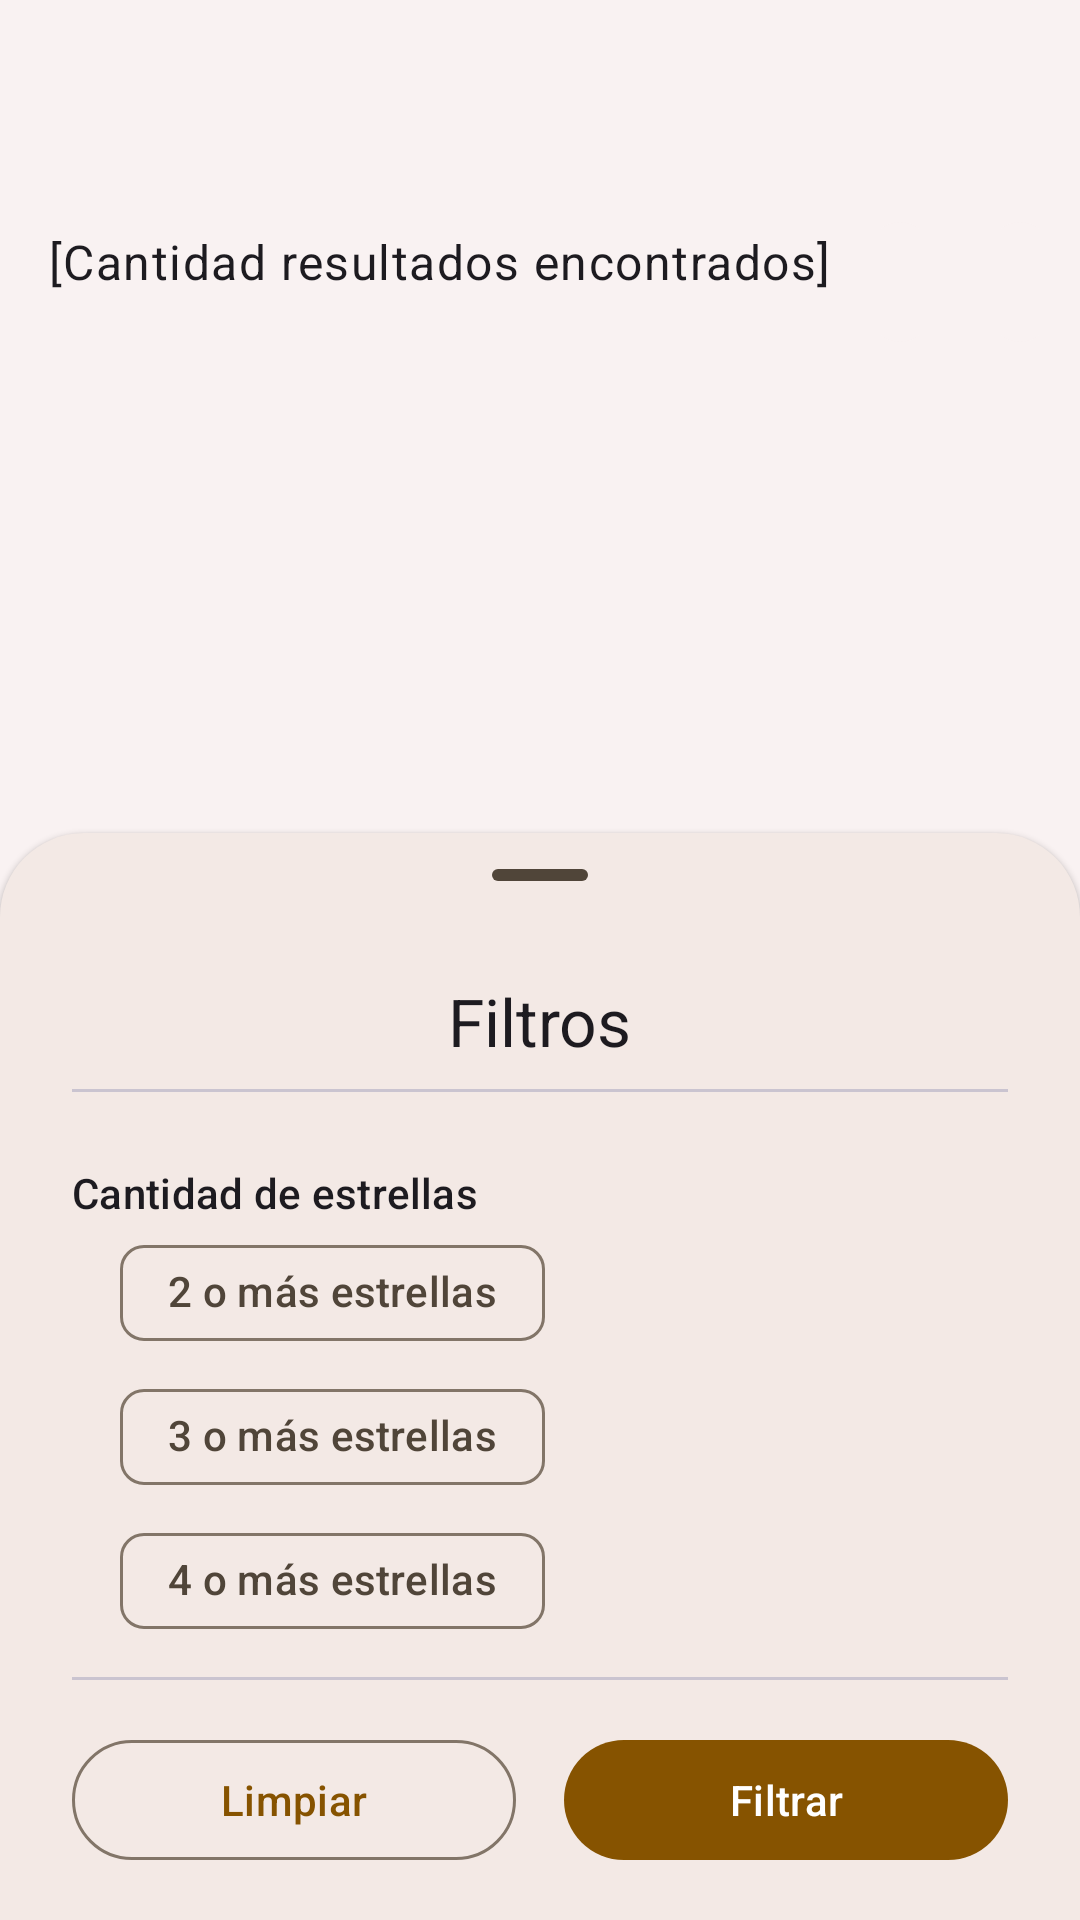

Layout XML and referenced resources for this Android screen:
<!-- AndroidManifest.xml: application theme Theme.BarApp -->
<!-- res/layout/fragment_pantalla_resultados_busqueda.xml -->
<?xml version="1.0" encoding="utf-8"?>
<androidx.coordinatorlayout.widget.CoordinatorLayout
    xmlns:android="http://schemas.android.com/apk/res/android"
    xmlns:app="http://schemas.android.com/apk/res-auto"
    android:layout_width="match_parent"
    android:layout_height="match_parent"
    android:id="@+id/parent_layout">

    <LinearLayout
        android:layout_width="match_parent"
        android:layout_height="match_parent"
        android:orientation="vertical">

        <com.google.android.material.appbar.AppBarLayout
            android:layout_width="match_parent"
            android:layout_height="wrap_content"
            android:fitsSystemWindows="true">

            <com.google.android.material.appbar.MaterialToolbar
                android:id="@+id/toolbar"
                android:layout_width="match_parent"
                android:layout_height="?attr/actionBarSize"
                android:contentDescription="@string/boton_atras_descripcion"
                app:navigationIcon="@drawable/icon_outlined_arrow_back_24"
                app:navigationIconTint="?attr/colorOnSurface"
                style="@style/Widget.Barapp.Toolbar" />
        </com.google.android.material.appbar.AppBarLayout>

        <LinearLayout
            android:layout_width="match_parent"
            android:layout_height="wrap_content"
            android:orientation="horizontal">

            <TextView
                android:id="@+id/txtViewCantidadResultadosEncontrados"
                android:layout_width="0dp"
                android:layout_height="wrap_content"
                android:layout_weight="1"
                android:layout_marginStart="@dimen/card_inner_horizontal_margin"
                android:text="@string/pantalla_resultados_busqueda_label_cantidad_resultados_encontrados"
                android:textAppearance="@style/TextAppearance.Material3.BodyLarge" />

            <com.google.android.material.button.MaterialButton
                android:id="@+id/botonSwap"
                style="?attr/materialIconButtonFilledStyle"
                android:layout_width="wrap_content"
                android:layout_height="wrap_content"
                android:checkable="true"
                android:state_checked="false"
                android:contentDescription="@string/boton_ordenar_descripcion"
                app:backgroundTint="@color/md_theme_light_background"
                app:icon="@drawable/icon_outlined_swap_vert_24" />

            <com.google.android.material.button.MaterialButton
                android:id="@+id/botonFiltros"
                style="?attr/materialIconButtonFilledStyle"
                android:layout_width="wrap_content"
                android:layout_height="wrap_content"
                android:checkable="true"
                android:contentDescription="@string/boton_filtros_descripcion"
                app:backgroundTint="@color/md_theme_light_background"
                app:icon="@drawable/icon_outlined_tune_24" />

        </LinearLayout>

        <androidx.recyclerview.widget.RecyclerView
            android:id="@+id/recyclerViewRestaurantes"
            android:layout_width="match_parent"
            android:layout_height="wrap_content"
            android:transitionGroup="true" />

        <include
            layout="@layout/lista_vacia_disenio"
            android:id="@+id/listaVacia" />

    </LinearLayout>

    <androidx.constraintlayout.widget.ConstraintLayout
        android:id="@+id/bottomSheet"
        style="@style/Widget.Material3.BottomSheet.Modal"
        android:layout_width="match_parent"
        android:layout_height="wrap_content"
        android:paddingHorizontal="24dp"
        android:paddingBottom="16dp"
        android:backgroundTint="?attr/colorSurface"
        app:layout_behavior="com.google.android.material.bottomsheet.BottomSheetBehavior">

        <com.google.android.material.bottomsheet.BottomSheetDragHandleView
            android:id="@+id/dragHandle"
            android:layout_width="match_parent"
            android:layout_height="wrap_content"
            app:layout_constraintEnd_toEndOf="parent"
            app:layout_constraintStart_toStartOf="parent"
            app:layout_constraintTop_toTopOf="parent" />

        <TextView
            android:id="@+id/lblTitle"
            android:layout_width="wrap_content"
            android:layout_height="wrap_content"
            android:text="@string/filters_title"
            android:textAppearance="?textAppearanceTitleLarge"
            app:layout_constraintEnd_toEndOf="parent"
            app:layout_constraintStart_toStartOf="parent"
            app:layout_constraintTop_toBottomOf="@id/dragHandle" />

        <com.google.android.material.divider.MaterialDivider
            android:id="@+id/sortDivider"
            android:layout_width="match_parent"
            android:layout_height="wrap_content"
            android:layout_marginTop="8dp"
            app:layout_constraintEnd_toEndOf="parent"
            app:layout_constraintStart_toStartOf="parent"
            app:layout_constraintTop_toBottomOf="@id/lblTitle" />

        <TextView
            android:id="@+id/lblQuantiyStarsRating"
            android:layout_width="wrap_content"
            android:layout_height="wrap_content"
            android:layout_marginTop="24dp"
            android:text="@string/filter_quantity_stars_rating"
            android:textAppearance="?textAppearanceLabelLarge"
            app:layout_constraintStart_toStartOf="parent"
            app:layout_constraintTop_toBottomOf="@id/sortDivider" />

        <com.google.android.material.chip.ChipGroup
            android:id="@+id/chipGroupRatings"
            android:layout_width="match_parent"
            android:layout_height="wrap_content"
            android:layout_marginHorizontal="16dp"
            app:chipSpacingVertical="0dp"
            app:layout_constraintEnd_toEndOf="parent"
            app:layout_constraintStart_toStartOf="parent"
            app:layout_constraintTop_toBottomOf="@id/lblQuantiyStarsRating"
            app:selectionRequired="false"
            app:singleSelection="true">

            <com.google.android.material.chip.Chip
                android:id="@+id/chip2estrellas"
                style="@style/Widget.Material3.Chip.Filter"
                android:layout_width="wrap_content"
                android:layout_height="wrap_content"
                android:text="@string/filter_2_or_more_stars" />

            <com.google.android.material.chip.Chip
                android:id="@+id/chip3estrellas"
                style="@style/Widget.Material3.Chip.Filter"
                android:layout_width="wrap_content"
                android:layout_height="wrap_content"
                android:text="@string/filter_3_or_more_stars" />

            <com.google.android.material.chip.Chip
                android:id="@+id/chip4estrellas"
                style="@style/Widget.Material3.Chip.Filter"
                android:layout_width="wrap_content"
                android:layout_height="wrap_content"
                android:text="@string/filter_4_or_more_stars" />

        </com.google.android.material.chip.ChipGroup>

        <com.google.android.material.divider.MaterialDivider
            android:id="@+id/dividerFilter"
            android:layout_width="match_parent"
            android:layout_height="wrap_content"
            android:layout_marginTop="8dp"
            app:layout_constraintEnd_toEndOf="parent"
            app:layout_constraintStart_toStartOf="parent"
            app:layout_constraintTop_toBottomOf="@id/chipGroupRatings" />

        <com.google.android.material.button.MaterialButton
            android:id="@+id/btnApply"
            style="@style/Widget.Material3.Button"
            android:layout_width="0dp"
            android:layout_height="wrap_content"
            android:layout_marginStart="8dp"
            android:layout_marginTop="16dp"
            android:text="@string/filter_action"
            app:layout_constraintEnd_toEndOf="parent"
            app:layout_constraintStart_toEndOf="@id/frameLayout"
            app:layout_constraintTop_toBottomOf="@id/dividerFilter" />

        <FrameLayout
            android:id="@+id/frameLayout"
            android:layout_width="0dp"
            android:layout_height="wrap_content"
            android:layout_marginEnd="8dp"
            android:clipChildren="false"
            android:clipToPadding="false"
            app:layout_constraintEnd_toStartOf="@id/btnApply"
            app:layout_constraintStart_toStartOf="parent"
            app:layout_constraintTop_toTopOf="@id/btnApply">

            <com.google.android.material.button.MaterialButton
                android:id="@+id/btnResetAll"
                style="?attr/materialButtonOutlinedStyle"
                android:layout_width="match_parent"
                android:layout_height="wrap_content"
                android:text="@string/filter_clear" />

        </FrameLayout>

    </androidx.constraintlayout.widget.ConstraintLayout>
</androidx.coordinatorlayout.widget.CoordinatorLayout>
<!-- res/layout/lista_vacia_disenio.xml (included above) -->
<?xml version="1.0" encoding="utf-8"?>
<LinearLayout xmlns:android="http://schemas.android.com/apk/res/android"
    xmlns:app="http://schemas.android.com/apk/res-auto"
    android:layout_width="match_parent"
    android:layout_height="match_parent"
    android:orientation="vertical"
    android:transitionGroup="true">

    <com.google.android.material.imageview.ShapeableImageView
        android:id="@+id/logoBarApp"
        android:layout_width="100dp"
        android:layout_height="100dp"
        android:contentDescription=""
        android:layout_marginTop="200dp"
        android:layout_marginBottom="10dp"
        android:layout_gravity="center"
        app:srcCompat="@drawable/ic_launcher_barrapp" />

    <TextView
        android:id="@+id/textListaVacia"
        android:layout_width="match_parent"
        android:layout_height="wrap_content"
        android:textAlignment="center"
        android:text="@string/lista_vacia_default"
        android:textAppearance="@style/TextAppearance.Material3.BodyLarge" />

</LinearLayout>
<!-- resources referenced by this layout -->
<resources>
  <color name="md_theme_light_background">#F9F2F2</color>
  <dimen name="card_inner_horizontal_margin">16dp</dimen>
  <!-- drawable ic_launcher_barrapp (mipmap-anydpi-v26) -->
  <?xml version="1.0" encoding="utf-8"?>
  <adaptive-icon xmlns:android="http://schemas.android.com/apk/res/android">
      <background android:drawable="@color/ic_launcher_barrapp_background"/>
      <foreground android:drawable="@mipmap/ic_launcher_barrapp_foreground"/>
  </adaptive-icon>
  <string name="boton_atras_descripcion">Botón atrás</string>
  <string name="boton_filtros_descripcion">Botón filtros</string>
  <string name="boton_ordenar_descripcion">Botón ordenar</string>
  <string name="filter_2_or_more_stars">2 o más estrellas</string>
  <string name="filter_3_or_more_stars">3 o más estrellas</string>
  <string name="filter_4_or_more_stars">4 o más estrellas</string>
  <string name="filter_action">Filtrar</string>
  <string name="filter_clear">Limpiar</string>
  <string name="filter_quantity_stars_rating">Cantidad de estrellas</string>
  <string name="filters_title">Filtros</string>
  <string name="lista_vacia_default">[Texto lista vacía]</string>
  <string name="pantalla_resultados_busqueda_label_cantidad_resultados_encontrados">[Cantidad resultados encontrados]</string>
  <style name="Widget.Barapp.Toolbar" parent="Widget.Material3.Toolbar">
          <item name="buttonBarButtonStyle">@style/Widget.Barapp.RoundedButton</item>
          <item name="buttonStyle">@style/Widget.Barapp.RoundedButton</item>
      </style>
  <color name="ic_launcher_barrapp_background">#FFFFFF</color>
  <color name="md_theme_light_primary">#865300</color>
  <color name="md_theme_light_onPrimary">#FFFFFF</color>
  <color name="md_theme_light_primaryContainer">#FEDCB8</color>
  <color name="md_theme_light_onPrimaryContainer">#2B1700</color>
  <color name="md_theme_light_secondary">#715A41</color>
  <color name="md_theme_light_onSecondary">#FFFFFF</color>
  <color name="md_theme_light_secondaryContainer">#FDDDBD</color>
  <color name="md_theme_light_onSecondaryContainer">#281805</color>
  <color name="md_theme_light_tertiary">#54633D</color>
  <color name="md_theme_light_onTertiary">#FFFFFF</color>
  <color name="md_theme_light_tertiaryContainer">#D7E9B8</color>
  <color name="md_theme_light_onTertiaryContainer">#131F02</color>
  <color name="md_theme_light_error">#BA1A1A</color>
  <color name="md_theme_light_errorContainer">#FFDAD6</color>
  <color name="md_theme_light_onError">#FFFFFF</color>
  <color name="md_theme_light_onErrorContainer">#410002</color>
  <color name="md_theme_light_onBackground">#1F1B16</color>
  <color name="md_theme_light_surface">#F9F2F2</color>
  <color name="md_theme_light_onSurface">#1F1B16</color>
  <color name="md_theme_light_surfaceVariant">#F1E0D0</color>
  <color name="md_theme_light_onSurfaceVariant">#504539</color>
  <color name="md_theme_light_outline">#827568</color>
  <color name="md_theme_light_inverseOnSurface">#F9EFE7</color>
  <color name="md_theme_light_inverseSurface">#352F2A</color>
  <color name="md_theme_light_surfaceTint">#865300</color>
  <color name="md_theme_light_inversePrimary">#FFB961</color>
  <style name="BarApp.TextAppearanceDisplaySmall" parent="TextAppearance.Material3.DisplaySmall">
          <item name="fontFamily">@font/sansita_swashed</item>
          <item name="android:textSize">32sp</item>
      </style>
  <style name="ActionButton" parent="@android:style/Widget.ActionButton">
          <item name="android:drawablePadding">8dp</item>
          <item name="drawableTint">@color/rounded_button_text_color_selector</item>
      </style>
  <dimen name="round_button_margin">6dp</dimen>
</resources>
